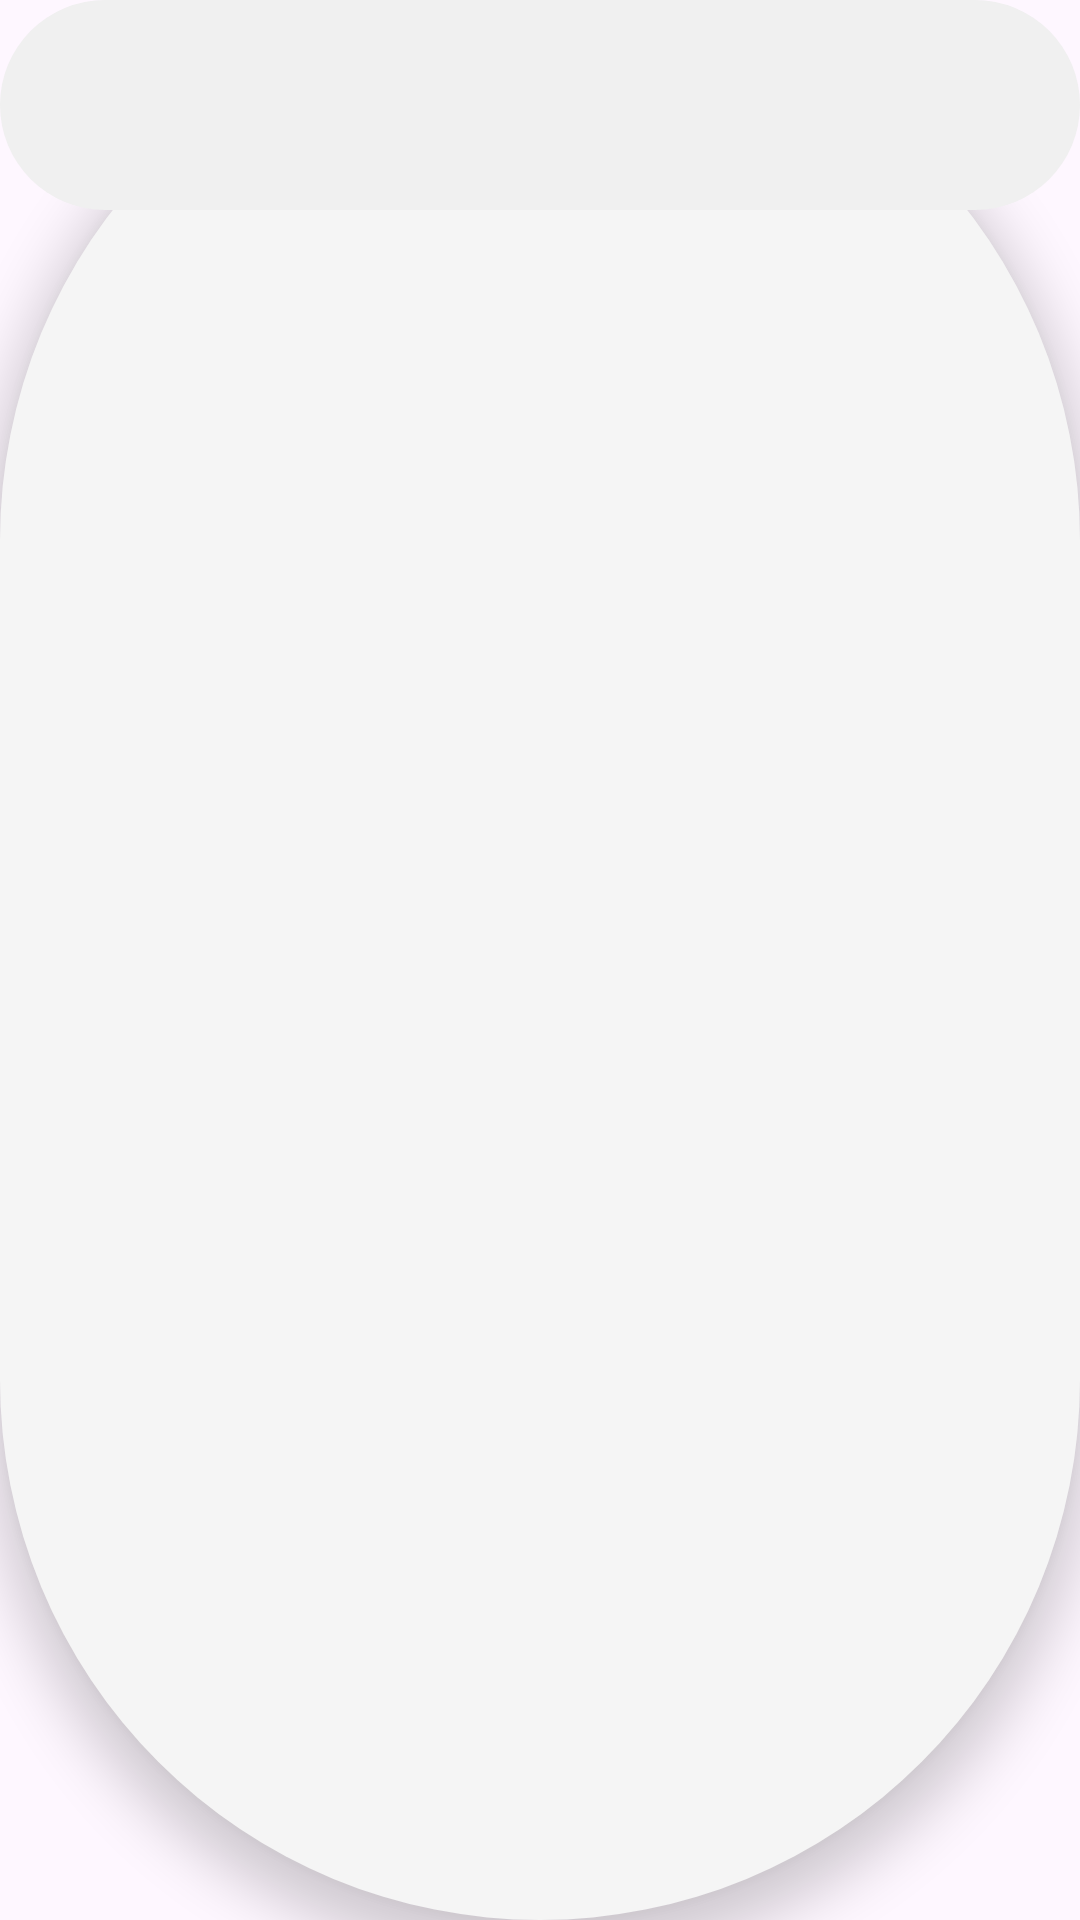

Here is an Android app screen rendered from its layout file. Give the layout XML and the strings, colors and styles it references.
<!-- AndroidManifest.xml: application theme Theme.YSU_Capstone -->
<!-- res/layout/inc_place_item_layout.xml -->
<?xml version="1.0" encoding="utf-8"?>
<FrameLayout xmlns:android="http://schemas.android.com/apk/res/android"
    android:layout_width="match_parent"
    android:layout_height="wrap_content"
    android:layout_marginLeft="25dp"
    android:layout_marginRight="25dp"
    android:layout_marginTop="15dp"
    android:layout_marginBottom="5dp"
    android:background="@drawable/drawable_shadow_300dp"
    android:elevation="10dp">

    <ImageView
        android:id="@+id/location_item"
        android:layout_width="match_parent"
        android:layout_height="70dp"
        android:background="@drawable/drawable_rounded_rectangle300"
        android:scaleType="centerCrop"/>


    <TextView
        android:id="@+id/location_name"
        android:layout_width="wrap_content"
        android:layout_height="18dp"
        android:layout_marginLeft="69dp"
        android:layout_marginTop="16.5dp"
        android:layout_marginBottom="-0.5dp"
        android:gravity="left|center_vertical"
        android:includeFontPadding="false"
        android:maxLines="1"
        android:singleLine="true"
        android:textColor="#FF000000"
        android:textSize="14dp" />

    <TextView
        android:id="@+id/popular_spot"
        android:layout_width="wrap_content"
        android:layout_height="16dp"
        android:layout_marginLeft="69dp"
        android:layout_marginTop="36.5dp"
        android:layout_marginBottom="13.5dp"
        android:gravity="left|center_vertical"
        android:includeFontPadding="false"
        android:maxLines="1"
        android:singleLine="true"
        android:textColor="#FF000000"
        android:textSize="12dp" />


</FrameLayout>
<!-- resources referenced by this layout -->
<resources>
  <!-- drawable drawable_rounded_rectangle300 (drawable) -->
  <?xml version="1.0" encoding="utf-8"?>
  <shape xmlns:android="http://schemas.android.com/apk/res/android"
      android:shape="rectangle">
      <solid android:color="#f0f0f0" /><corners android:radius="300dp" />
  </shape>
  <!-- drawable drawable_shadow_300dp (drawable) -->
  <shape xmlns:android="http://schemas.android.com/apk/res/android"
      android:shape="rectangle">
      <solid android:color="#FFF5F5F5"/> 
      <corners android:radius="300dp"/> 
      <padding android:bottom="1dp"/> 
  </shape>
  <style name="Theme.YSU_Capstone" parent="Base.Theme.YSU_Capstone" />
  <style name="Base.Theme.YSU_Capstone" parent="Theme.Material3.DayNight.NoActionBar">
          
          
  
  
      </style>
</resources>
